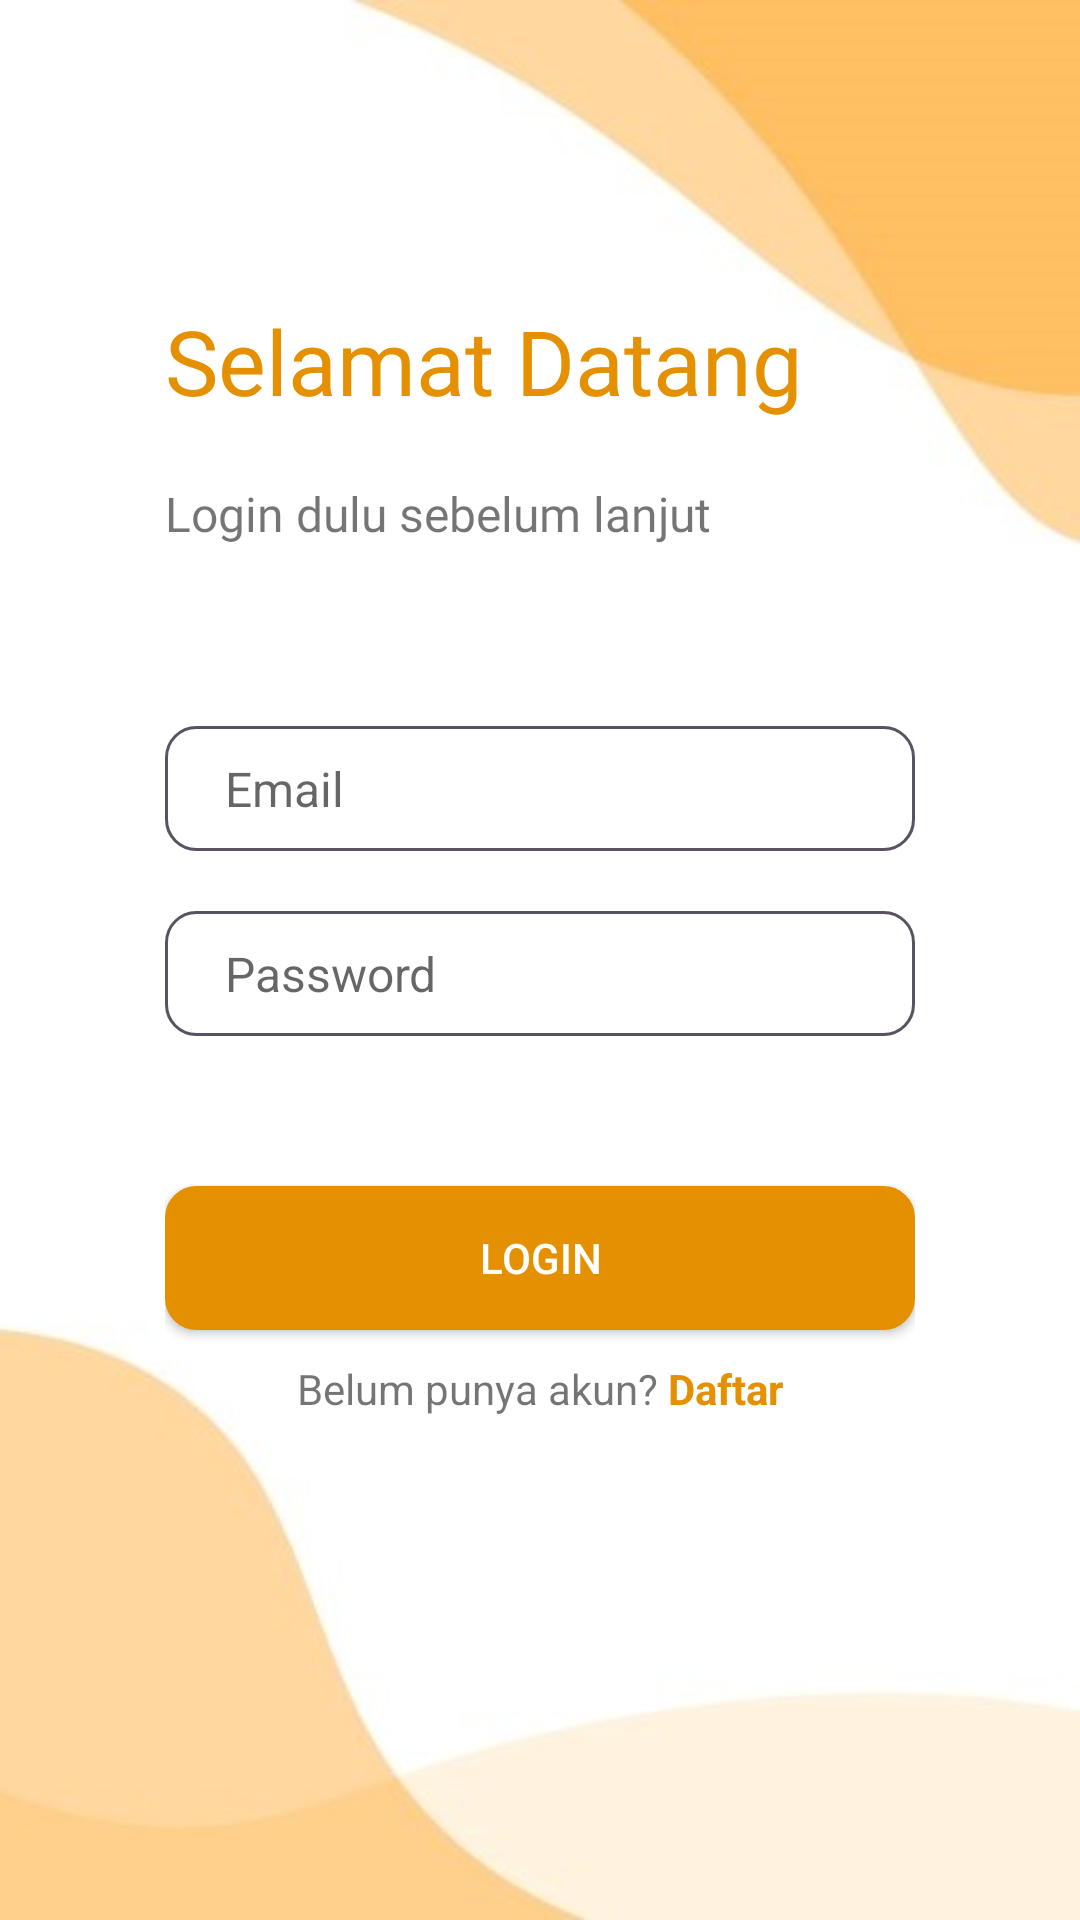

Produce the Android XML layout that renders to this screen, including the resource entries it uses.
<!-- AndroidManifest.xml: application theme Theme.BaRecipt -->
<!-- res/layout/activity_login.xml -->
<?xml version="1.0" encoding="utf-8"?>
<androidx.constraintlayout.widget.ConstraintLayout xmlns:android="http://schemas.android.com/apk/res/android"
    xmlns:tools="http://schemas.android.com/tools"
    android:layout_width="match_parent"
    android:layout_height="match_parent"
    android:background="@drawable/background"
    xmlns:app="http://schemas.android.com/apk/res-auto">

    <LinearLayout
        android:id="@+id/linear1"
        android:layout_width="match_parent"
        android:layout_height="0dp"
        android:orientation="vertical"
        app:layout_constraintTop_toTopOf="parent">

        <TextView
            android:id="@+id/textview1"
            android:layout_width="wrap_content"
            android:layout_height="wrap_content"
            android:layout_marginTop="100dp"
            android:layout_marginLeft="55dp"
            android:textSize="30dp"
            android:fontFamily="@font/latobold"
            android:textColor="@color/orange"
            android:text="Selamat Datang" />

        <TextView
            android:id="@+id/textview2"
            android:layout_width="wrap_content"
            android:layout_height="wrap_content"
            app:layout_constraintTop_toBottomOf="@id/textview1"
            android:layout_marginLeft="55dp"
            android:layout_marginTop="20dp"
            android:textSize="16dp"
            android:fontFamily="@font/latoreguler"
            android:text="Login dulu sebelum lanjut"/>

    </LinearLayout>

    <LinearLayout
        android:layout_width="match_parent"
        android:layout_height="0dp"
        android:layout_marginTop="10dp"
        android:gravity="center"
        android:orientation="vertical"
        android:paddingHorizontal="55dp"
        app:layout_constraintTop_toBottomOf="@+id/linear1">

        <LinearLayout
            android:layout_width="match_parent"
            android:layout_height="wrap_content"
            android:layout_marginTop="50dp"
            android:gravity="center"
            android:orientation="vertical">

            <EditText
                android:id="@+id/email_login"
                android:layout_width="match_parent"
                android:layout_height="wrap_content"
                android:layout_marginBottom="10dp"
                android:background="@drawable/rounded_shape"
                android:hint="Email"
                android:inputType="textPersonName"
                android:paddingLeft="20dp"
                android:paddingTop="10dp"
                android:paddingRight="20dp"
                android:paddingBottom="10dp"
                android:textSize="16dp" />

            <TextView
                android:id="@+id/textemailkosong"
                android:layout_width="wrap_content"
                android:layout_height="wrap_content"
                android:layout_below="@+id/password_login"
                android:text="Password Tidak Boleh Kosong!"
                android:textColor="#FF3260"
                android:visibility="gone"
                android:layout_gravity="left"/>

            <EditText
                android:id="@+id/password_login"
                android:layout_width="match_parent"
                android:layout_height="wrap_content"
                android:layout_marginTop="10dp"
                android:background="@drawable/rounded_shape"
                android:hint="Password"
                android:inputType="textPassword"
                android:paddingLeft="20dp"
                android:paddingTop="10dp"
                android:paddingRight="20dp"
                android:paddingBottom="10dp"
                android:textSize="16dp" />

            <TextView
                android:id="@+id/textpasswordkosong"
                android:layout_width="wrap_content"
                android:layout_height="wrap_content"
                android:layout_below="@+id/password_login"
                android:layout_gravity="left"
                android:textColor="#FF3260"
                android:visibility="gone"
                android:text="Panjang Password harus 8-16 karakter" />

            <Button
                android:id="@+id/btn_login"
                android:layout_width="match_parent"
                android:layout_height="wrap_content"
                android:layout_marginTop="50dp"
                android:layout_marginBottom="10dp"
                android:background="@drawable/rounded_shape"
                android:text="Login"
                app:backgroundTint="@color/orange"
                android:textColor="@color/white" />

            <LinearLayout
                android:layout_width="wrap_content"
                android:layout_height="wrap_content"
                android:orientation="horizontal">

                <TextView
                    android:id="@+id/label_daftar"
                    android:layout_width="wrap_content"
                    android:layout_height="wrap_content"
                    android:text="Belum punya akun? " />

                <TextView
                    android:id="@+id/link_daftar"
                    android:layout_width="wrap_content"
                    android:layout_height="wrap_content"
                    android:text="Daftar"
                    android:textColor="@color/orange"
                    android:textStyle="bold" />
            </LinearLayout>

        </LinearLayout>

    </LinearLayout>

</androidx.constraintlayout.widget.ConstraintLayout>
<!-- resources referenced by this layout -->
<resources>
  <color name="orange">#E59001</color>
  <color name="white">#FFFFFFFF</color>
  <!-- drawable background: jpg bitmap (drawable, 40447 bytes) -->
  <!-- drawable rounded_shape (drawable) -->
  <?xml version="1.0" encoding="utf-8"?>
  <shape xmlns:android="http://schemas.android.com/apk/res/android">
      <solid android:color="#FFFFFF"/>
      <stroke android:width="1dp"/>
      <corners android:radius="10dp"/>
      <stroke android:color="#595260"/>
  </shape>
  <style name="Theme.BaRecipt" parent="Theme.MaterialComponents.DayNight.DarkActionBar">
          
          <item name="colorPrimary">@color/orange</item>
          <item name="colorPrimaryVariant">@color/orange</item>
          <item name="colorOnPrimary">@color/white</item>
          
          <item name="colorSecondary">@color/orange</item>
          <item name="colorSecondaryVariant">@color/orange</item>
          <item name="colorOnSecondary">@color/white</item>
          
          <item name="android:statusBarColor" tools:targetApi="l">?attr/colorPrimaryVariant</item>
          
          <item name="android:forceDarkAllowed" tools:targetApi="q">false</item>
      </style>
</resources>
